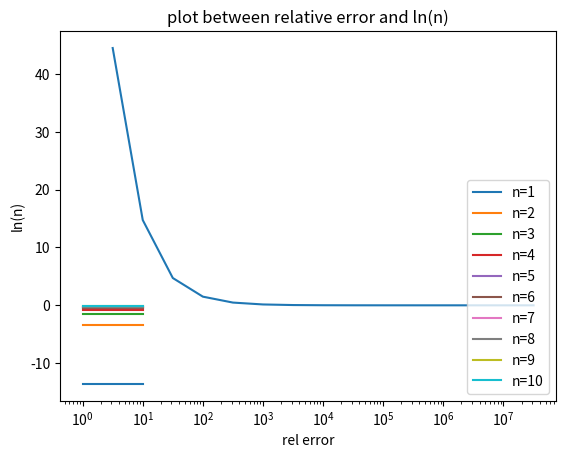

Reproduce this figure in Python.
#name = gaurav chandra
#rollno = 2020phy1122

import matplotlib.pyplot as plt
import numpy as np
from scipy.constants import hbar,pi,epsilon_0,e,m_e     #for values of constants
import pandas as pd


def fcln(n):    #frequency obtained from classical mech formula
    f = m_e*e**4/(32*(pi**3)*(epsilon_0**2)*(hbar**3)*n**3)

    return f


def fqn(n):     #frequency obtained from quantum mech formula
    f = (m_e*e**4*(2*n-1))/(64*(pi**3)*(epsilon_0**2)*(hbar**3)*(n**2)*(n-1)**2)

    return f
  
    
def En(n):
    e = -13.6/(n)**2
    
    return e


#programming 

#plot for energy levels for different n

def energy_plot():
    x = np.arange(1,11)

    for i in range(1,11):
        plt.plot(x,[En(i)]*len(x),label = 'n='+str(i))    
        

    plt.ylabel("En")
    plt.legend(loc = 'lower right')
    plt.grid()
    plt.show()



def Table(tol = 10**(-5)):
    p = np.array([0.5])
    n = 10**p

    cln_arr = np.array([fcln(n[-1])])
    qn_arr = np.array([fqn(n[-1])])

    rel_err = np.array([abs(qn_arr[-1] - cln_arr[-1])*100/qn_arr[-1]])
    
    
    while rel_err[-1] >= tol :

        p = np.append(p,p[-1] + 0.5)
        
        n = 10**p[-1]

        cln_arr = np.append(cln_arr,fcln(n))
        qn_arr = np.append(qn_arr,fqn(n))

        rel_err = np.append(rel_err,abs(qn_arr[-1] - cln_arr[-1])*100/qn_arr[-1])
    
    
    n = 10**p
    
    Data = pd.DataFrame({'n':n,'f_cln':cln_arr,'f_qn':qn_arr,"rel error":rel_err})
    

    print(Data)

    plt.plot(n,rel_err)
    plt.title("plot between relative error and ln(n)")
    plt.xlabel("rel error")
    plt.ylabel("ln(n)")
    plt.xscale('log')
    plt.grid()
    plt.show()
    
    
energy_plot()
Table()